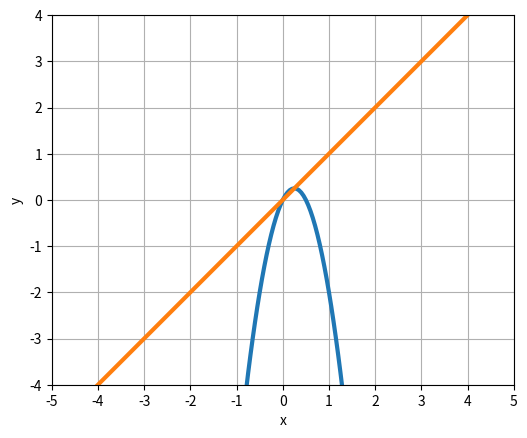

Reproduce this figure in Python.
"""
-------------------------
Numerik Prüfung A8 Heron-Verfahren a) plot
[redacted]
Datum: 30.06.2023
-------------------------
"""
import numpy as np
import matplotlib.pyplot as plt
# Parameter
q = 4
x_0 = -5
x_E = -x_0
x_1 = -0.2
x_2 = -x_1
N = 100
y_a = -4
y_b = -y_a
N_f = 201
N_g = 3
lw = 3
fig = 1
tc_x = np.r_[x_0:x_E+1.:1.]
tc_y = np.r_[y_a:y_b+1.:1.]

# Funktionen
def f(x):
    y = (2 - q * x) * x
    return y


# Daten
x_a_data = np.linspace(x_0, x_E, N_f)
x_b_data = np.linspace(x_0, x_E, N_f)
f_a_data = f(x_a_data)
f_b_data = f(x_b_data)
x_data = np.linspace(x_0, x_E, N_g)
g_data = x_data
# plot
fh = plt.figure(fig)
plt.plot(x_a_data, f_a_data, linewidth=lw)
plt.plot(x_data, g_data, linewidth=lw)
plt.xlabel("x")
plt.ylabel("y")
plt.xticks(tc_x)
plt.yticks(tc_y)
plt.grid("on")
plt.axis("image")
plt.xlim([x_0, x_E])
plt.ylim([y_a, y_b])
plt.show()
